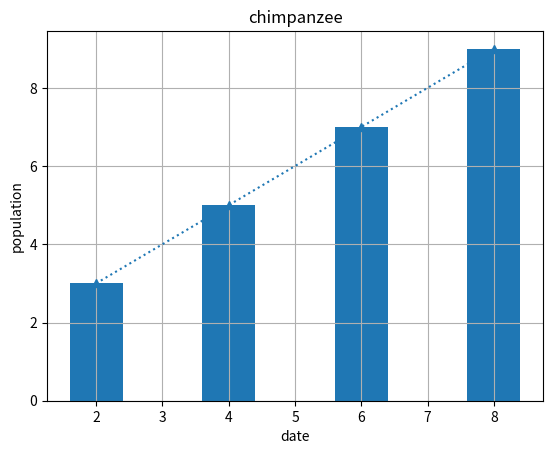

Write the Python code that produced this figure.
import pandas as pd
import matplotlib.pyplot as plt


data = {"x": [2, 4, 6, 8], "y": [3, 5, 7, 9]}
df = pd.DataFrame(data)
print(df)
df["xy"] = df["x"] * df["y"]
df["x2"] = df["x"] * df["x"]
print(df)
# plt.scatter(df["x"],df["y"])
plt.plot(df["x"], df["y"], marker="^", linestyle=":")
plt.xlabel("date")
plt.ylabel("population")
plt.title("chimpanzee")
plt.grid()
plt.bar(df["x"], df["y"])
plt.show()
